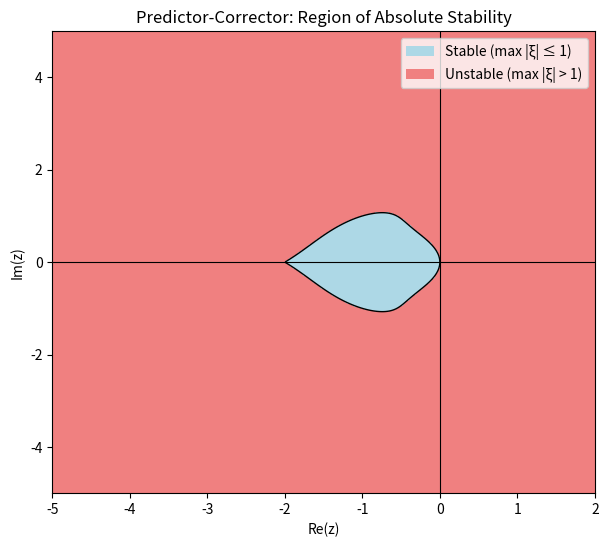
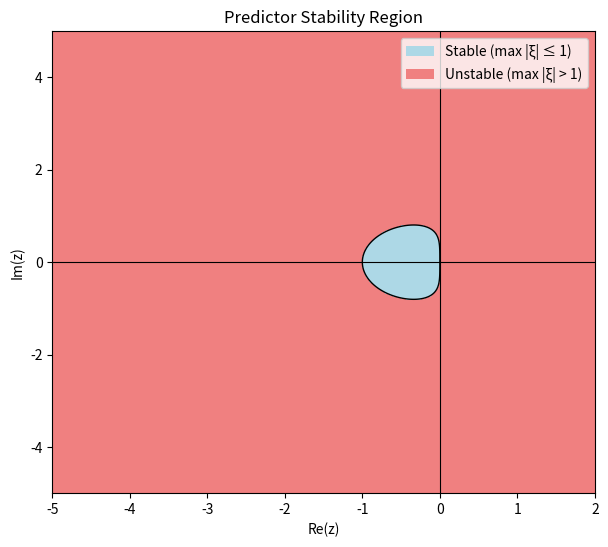
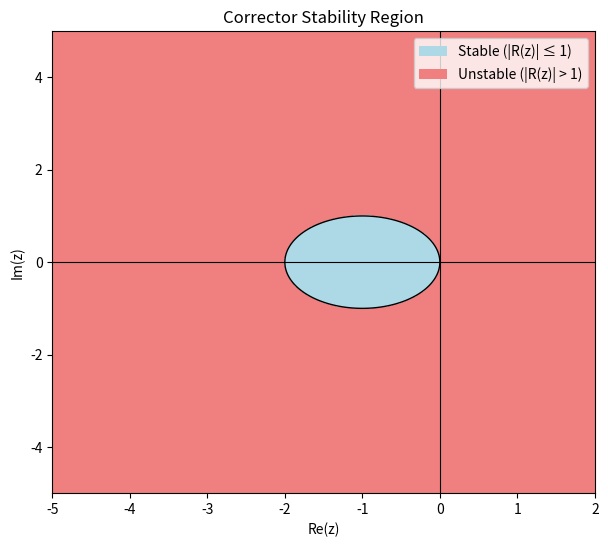
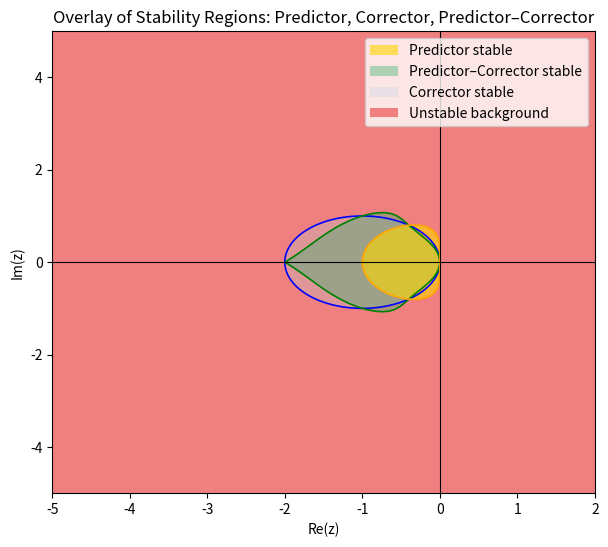

Python code for these plots, in order:
import numpy as np
import matplotlib.pyplot as plt
from matplotlib.patches import Patch


def plot_stability_predictor_corrector():
    x = np.linspace(-5, 2, 600)
    y = np.linspace(-5, 5, 600)
    X, Y = np.meshgrid(x, y)
    Z = X + 1j * Y

    # Predictor–corrector polynomial:
    # xi^2 - (1 + 2z + 0.75 z^2) xi + 0.25 z^2 = 0
    a = 1.0
    b = -(1.0 + 2.0 * Z + 0.75 * Z**2)
    c = 0.25 * Z**2

    disc = b**2 - 4 * a * c
    sqrt_disc = np.sqrt(disc)
    xi1 = (-b + sqrt_disc) / (2 * a)
    xi2 = (-b - sqrt_disc) / (2 * a)

    rho = np.maximum(np.abs(xi1), np.abs(xi2))
    stable = rho <= 1

    plt.figure(figsize=(7, 6))
    colors = ["lightcoral", "lightblue"]  # unstable, stable
    plt.contourf(X, Y, stable, levels=[-0.5, 0.5, 1.5], colors=colors)
    plt.contour(X, Y, rho, levels=[1], colors="black", linewidths=1)
    plt.axhline(0, color="black", linewidth=0.8)
    plt.axvline(0, color="black", linewidth=0.8)
    plt.xlabel("Re(z)")
    plt.ylabel("Im(z)")
    plt.title("Predictor-Corrector: Region of Absolute Stability")

    legend_elements = [
        Patch(facecolor="lightblue", label="Stable (max |ξ| ≤ 1)"),
        Patch(facecolor="lightcoral", label="Unstable (max |ξ| > 1)")
    ]
    plt.legend(handles=legend_elements, loc="upper right")
    plt.show()


def plot_stability_predictor():
    x = np.linspace(-5, 2, 600)
    y = np.linspace(-5, 5, 600)
    X, Y = np.meshgrid(x, y)
    Z = X + 1j * Y

    # Predictor polynomial:
    # xi^2 - (1 + 1.5 z) xi + 0.5 z = 0
    a = 1.0
    b = -(1.0 + 1.5 * Z)
    c = 0.5 * Z

    disc = b**2 - 4 * a * c
    sqrt_disc = np.sqrt(disc)
    xi1 = (-b + sqrt_disc) / (2 * a)
    xi2 = (-b - sqrt_disc) / (2 * a)

    rho = np.maximum(np.abs(xi1), np.abs(xi2))
    stable = rho <= 1

    plt.figure(figsize=(7, 6))
    colors = ["lightcoral", "lightblue"]  # unstable, stable
    plt.contourf(X, Y, stable, levels=[-0.5, 0.5, 1.5], colors=colors)
    plt.contour(X, Y, rho, levels=[1], colors="black", linewidths=1)
    plt.axhline(0, color="black", linewidth=0.8)
    plt.axvline(0, color="black", linewidth=0.8)
    plt.xlabel("Re(z)")
    plt.ylabel("Im(z)")
    plt.title("Predictor Stability Region")

    legend_elements = [
        Patch(facecolor="lightblue", label="Stable (max |ξ| ≤ 1)"),
        Patch(facecolor="lightcoral", label="Unstable (max |ξ| > 1)")
    ]
    plt.legend(handles=legend_elements, loc="upper right")
    plt.show()


def plot_stability_corrector():
    x = np.linspace(-5, 2, 600)
    y = np.linspace(-5, 5, 600)
    X, Y = np.meshgrid(x, y)
    Z = X + 1j * Y

    # Corrector amplification factor:
    # R(z) = (1 + 1.5 z) / (1 - 0.5 z)
    R = (1.0 + 1.5 * Z) / (1.0 - 0.5 * Z)
    rho = np.abs(R)
    stable = rho <= 1

    plt.figure(figsize=(7, 6))
    colors = ["lightcoral", "lightblue"]  # unstable, stable
    plt.contourf(X, Y, stable, levels=[-0.5, 0.5, 1.5], colors=colors)
    plt.contour(X, Y, rho, levels=[1], colors="black", linewidths=1)
    plt.axhline(0, color="black", linewidth=0.8)
    plt.axvline(0, color="black", linewidth=0.8)
    plt.xlabel("Re(z)")
    plt.ylabel("Im(z)")
    plt.title("Corrector Stability Region")

    legend_elements = [
        Patch(facecolor="lightblue", label="Stable (|R(z)| ≤ 1)"),
        Patch(facecolor="lightcoral", label="Unstable (|R(z)| > 1)")
    ]
    plt.legend(handles=legend_elements, loc="upper right")
    plt.show()
    

def plot_stability_overlay():
    x = np.linspace(-5, 2, 600)
    y = np.linspace(-5, 5, 600)
    X, Y = np.meshgrid(x, y)
    Z = X + 1j * Y

    # Predictor polynomial: xi^2 - (1 + 1.5 z) xi + 0.5 z = 0
    a_p = 1.0
    b_p = -(1.0 + 1.5 * Z)
    c_p = 0.5 * Z
    disc_p = b_p**2 - 4 * a_p * c_p
    sqrt_disc_p = np.sqrt(disc_p)
    xi1_p = (-b_p + sqrt_disc_p) / (2 * a_p)
    xi2_p = (-b_p - sqrt_disc_p) / (2 * a_p)
    rho_p = np.maximum(np.abs(xi1_p), np.abs(xi2_p))
    stable_p = rho_p <= 1

    # Corrector amplification factor (pure AM2-style corrector):
    # R(z) = (1 + 1.5 z) / (1 - 0.5 z)
    R_c = (1.0 + 1.5 * Z) / (1.0 - 0.5 * Z)
    rho_c = np.abs(R_c)
    stable_c = rho_c <= 1

    # Predictor–corrector polynomial:
    # xi^2 - (1 + 2 z + 0.75 z^2) xi + 0.25 z^2 = 0
    a_pc = 1.0
    b_pc = -(1.0 + 2.0 * Z + 0.75 * Z**2)
    c_pc = 0.25 * Z**2
    disc_pc = b_pc**2 - 4 * a_pc * c_pc
    sqrt_disc_pc = np.sqrt(disc_pc)
    xi1_pc = (-b_pc + sqrt_disc_pc) / (2 * a_pc)
    xi2_pc = (-b_pc - sqrt_disc_pc) / (2 * a_pc)
    rho_pc = np.maximum(np.abs(xi1_pc), np.abs(xi2_pc))
    stable_pc = rho_pc <= 1

    plt.figure(figsize=(7, 6))

    # Background: unstable region (lightcoral), overlay stable sets by contours
    # Use alpha so overlaps are visible
    plt.contourf(X, Y, np.zeros_like(X), levels=[-0.5, 0.5],
                 colors=["lightcoral"])  # base background

    # Filled regions (optional, semi-transparent) for each method
    plt.contourf(X, Y, stable_c, levels=[0.5, 1.5],
                 colors=["lightblue"], alpha=0.25)
    plt.contourf(X, Y, stable_pc, levels=[0.5, 1.5],
                 colors=["mediumseagreen"], alpha=0.4)
    plt.contourf(X, Y, stable_p, levels=[0.5, 1.5],
                 colors=["gold"], alpha=0.6)

    # Boundaries |·| = 1
    plt.contour(X, Y, rho_c, levels=[1], colors="blue", linewidths=1.2)
    plt.contour(X, Y, rho_pc, levels=[1], colors="green", linewidths=1.2)
    plt.contour(X, Y, rho_p, levels=[1], colors="orange", linewidths=1.2)

    plt.axhline(0, color="black", linewidth=0.8)
    plt.axvline(0, color="black", linewidth=0.8)
    plt.xlabel("Re(z)")
    plt.ylabel("Im(z)")
    plt.title("Overlay of Stability Regions: Predictor, Corrector, Predictor–Corrector")

    legend_elements = [
        Patch(facecolor="gold",        alpha=0.6, label="Predictor stable"),
        Patch(facecolor="mediumseagreen", alpha=0.4, label="Predictor–Corrector stable"),
        Patch(facecolor="lightblue",   alpha=0.25, label="Corrector stable"),
        Patch(facecolor="lightcoral",              label="Unstable background")
    ]
    plt.legend(handles=legend_elements, loc="upper right")
    plt.show()

    

if __name__ == "__main__":
    plot_stability_predictor_corrector()
    plot_stability_predictor()
    plot_stability_corrector()
    plot_stability_overlay()
